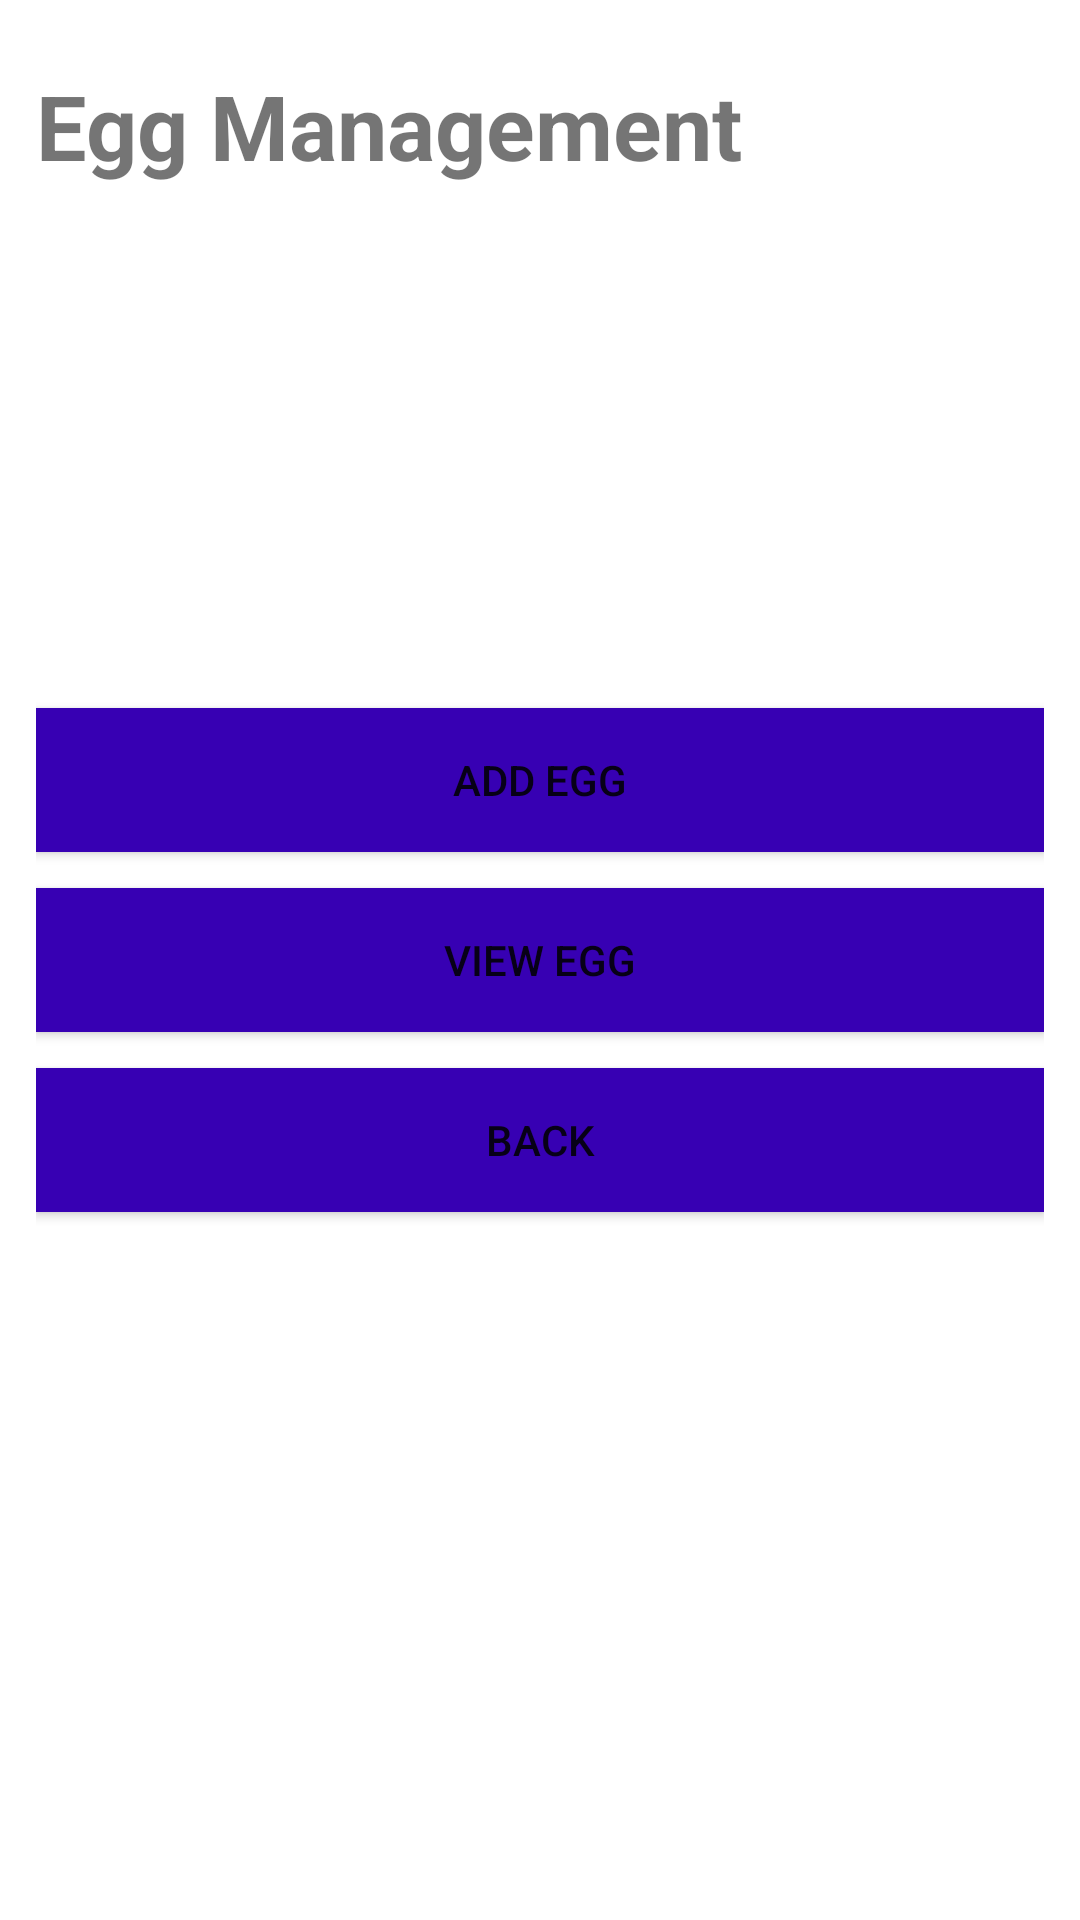

Android layout source for this screen:
<!-- AndroidManifest.xml: application theme Theme.Farm_Application_2 -->
<!-- res/layout/fragment_egg.xml -->
<?xml version="1.0" encoding="utf-8"?>
<androidx.constraintlayout.widget.ConstraintLayout xmlns:android="http://schemas.android.com/apk/res/android"
    xmlns:app="http://schemas.android.com/apk/res-auto"
    xmlns:tools="http://schemas.android.com/tools"
    android:layout_width="match_parent"
    android:layout_height="match_parent"
    tools:context="EggMainActivity"
    android:padding="12dp">
    <TextView
        android:id="@+id/textEgg"
        android:layout_width="wrap_content"
        android:layout_height="60dp"
        android:text="Egg Management"
        android:gravity="center_vertical"
        android:layout_marginHorizontal="60dp"
        android:textStyle="bold"
        android:textSize="30sp"
        tools:ignore="MissingConstraints" />
    <LinearLayout
        android:orientation="vertical"
        android:layout_width="match_parent"
        android:gravity="center_vertical"
        android:layout_height="match_parent">


        <Button
            android:id="@+id/btnAddEgg"
            android:layout_width="match_parent"
            android:layout_height="wrap_content"
            android:background="@color/purple_700"
            android:text="Add Egg" />
        <Button
            android:layout_marginTop="12dp"
            android:id="@+id/btnViewEgg"
            android:layout_width="match_parent"
            android:layout_height="wrap_content"
            android:background="@color/purple_700"
            android:text="View Egg" />
        <Button
            android:layout_marginTop="12dp"
            android:id="@+id/btnAddBackEgg"
            android:layout_width="match_parent"
            android:layout_height="wrap_content"
            android:background="@color/purple_700"
            android:text="Back" />

    </LinearLayout>
</androidx.constraintlayout.widget.ConstraintLayout>
<!-- resources referenced by this layout -->
<resources>
  <style name="Theme.Farm_Application_2" parent="Theme.MaterialComponents.DayNight.DarkActionBar">
          
          <item name="colorPrimary">@color/purple_500</item>
          <item name="colorPrimaryVariant">@color/purple_700</item>
          <item name="colorOnPrimary">@color/white</item>
          
          <item name="colorSecondary">@color/teal_200</item>
          <item name="colorSecondaryVariant">@color/teal_700</item>
          <item name="colorOnSecondary">@color/black</item>
          
          <item name="android:statusBarColor">?attr/colorPrimaryVariant</item>
          
      </style>
  <!-- not gathered from this repository: default colours our renderer supplied (Android Studio template values) -->
  <color name="purple_500">#FF6200EE</color>
  <color name="purple_700">#FF3700B3</color>
  <color name="teal_200">#FF03DAC5</color>
  <color name="teal_700">#FF018786</color>
  <color name="black">#FF000000</color>
  <color name="white">#FFFFFFFF</color>
</resources>
